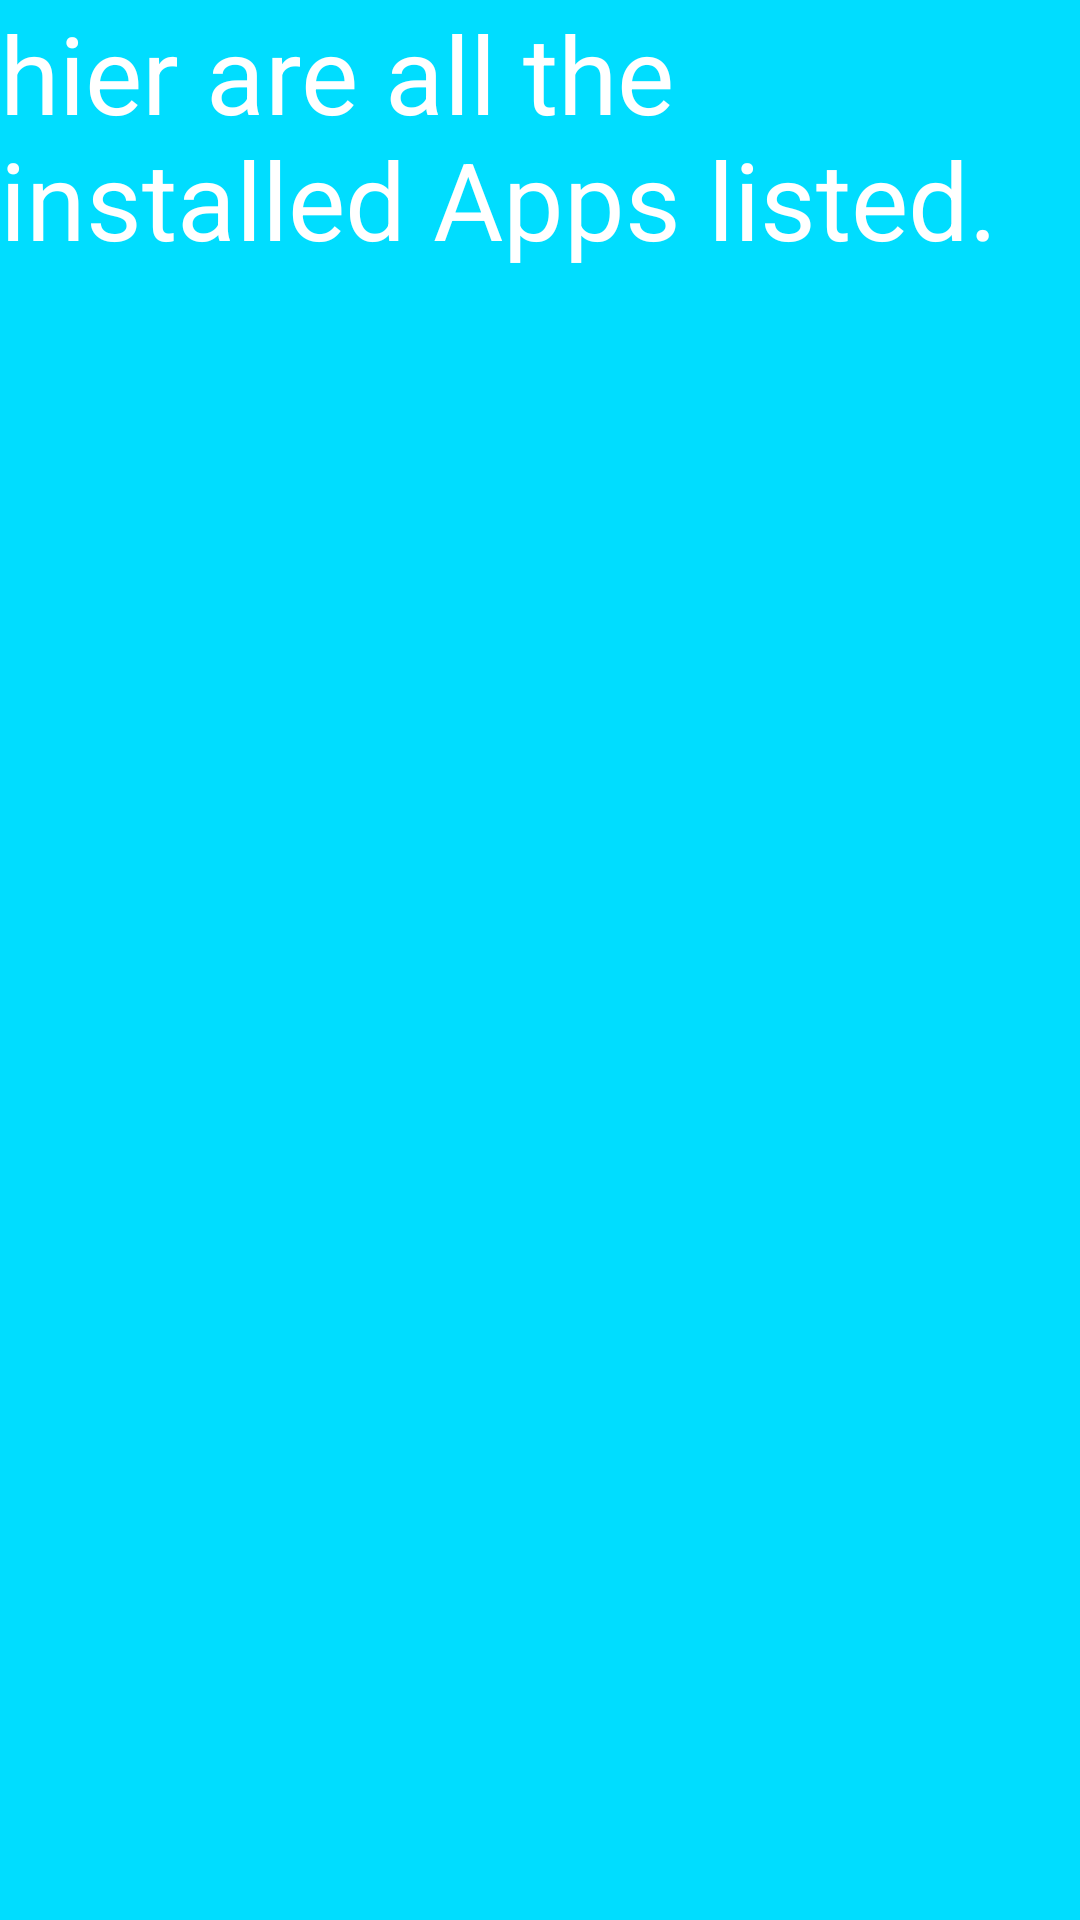

Android layout source for this screen:
<!-- AndroidManifest.xml: application theme AppTheme -->
<!-- res/layout/activity_apps_drawer.xml -->
<?xml version="1.0" encoding="utf-8"?>
<RelativeLayout
    xmlns:android="http://schemas.android.com/apk/res/android"
    xmlns:app="http://schemas.android.com/apk/res-auto"
    xmlns:tools="http://schemas.android.com/tools"
    android:layout_width="match_parent"
    android:layout_height="match_parent"
    android:background="@android:color/holo_blue_bright"
    tools:context=".AppsDrawer">

    <TextView
        android:layout_width="wrap_content"
        android:layout_height="wrap_content"
        android:text="hier are all the installed Apps listed."
        android:textSize="36sp"
        android:textColor="@android:color/white"/>


</RelativeLayout>
<!-- resources referenced by this layout -->
<resources>
  <style name="AppTheme" parent="Theme.AppCompat.Light.NoActionBar">          // remove the actionBar
          
          <item name="colorPrimary">@color/colorPrimary</item>
          <item name="colorPrimaryDark">@color/colorPrimaryDark</item>
          <item name="colorAccent">@color/colorAccent</item>
          <item name="android:windowShowWallpaper">true</item>            // add a custom wallpaper
          <item name="android:windowBackground">@android:color/transparent</item>
      </style>
  <!-- not gathered from this repository: default colours our renderer supplied (Android Studio template values) -->
  <color name="colorPrimary">#FF6200EE</color>
  <color name="colorPrimaryDark">#FF3700B3</color>
  <color name="colorAccent">#FF03DAC5</color>
</resources>
